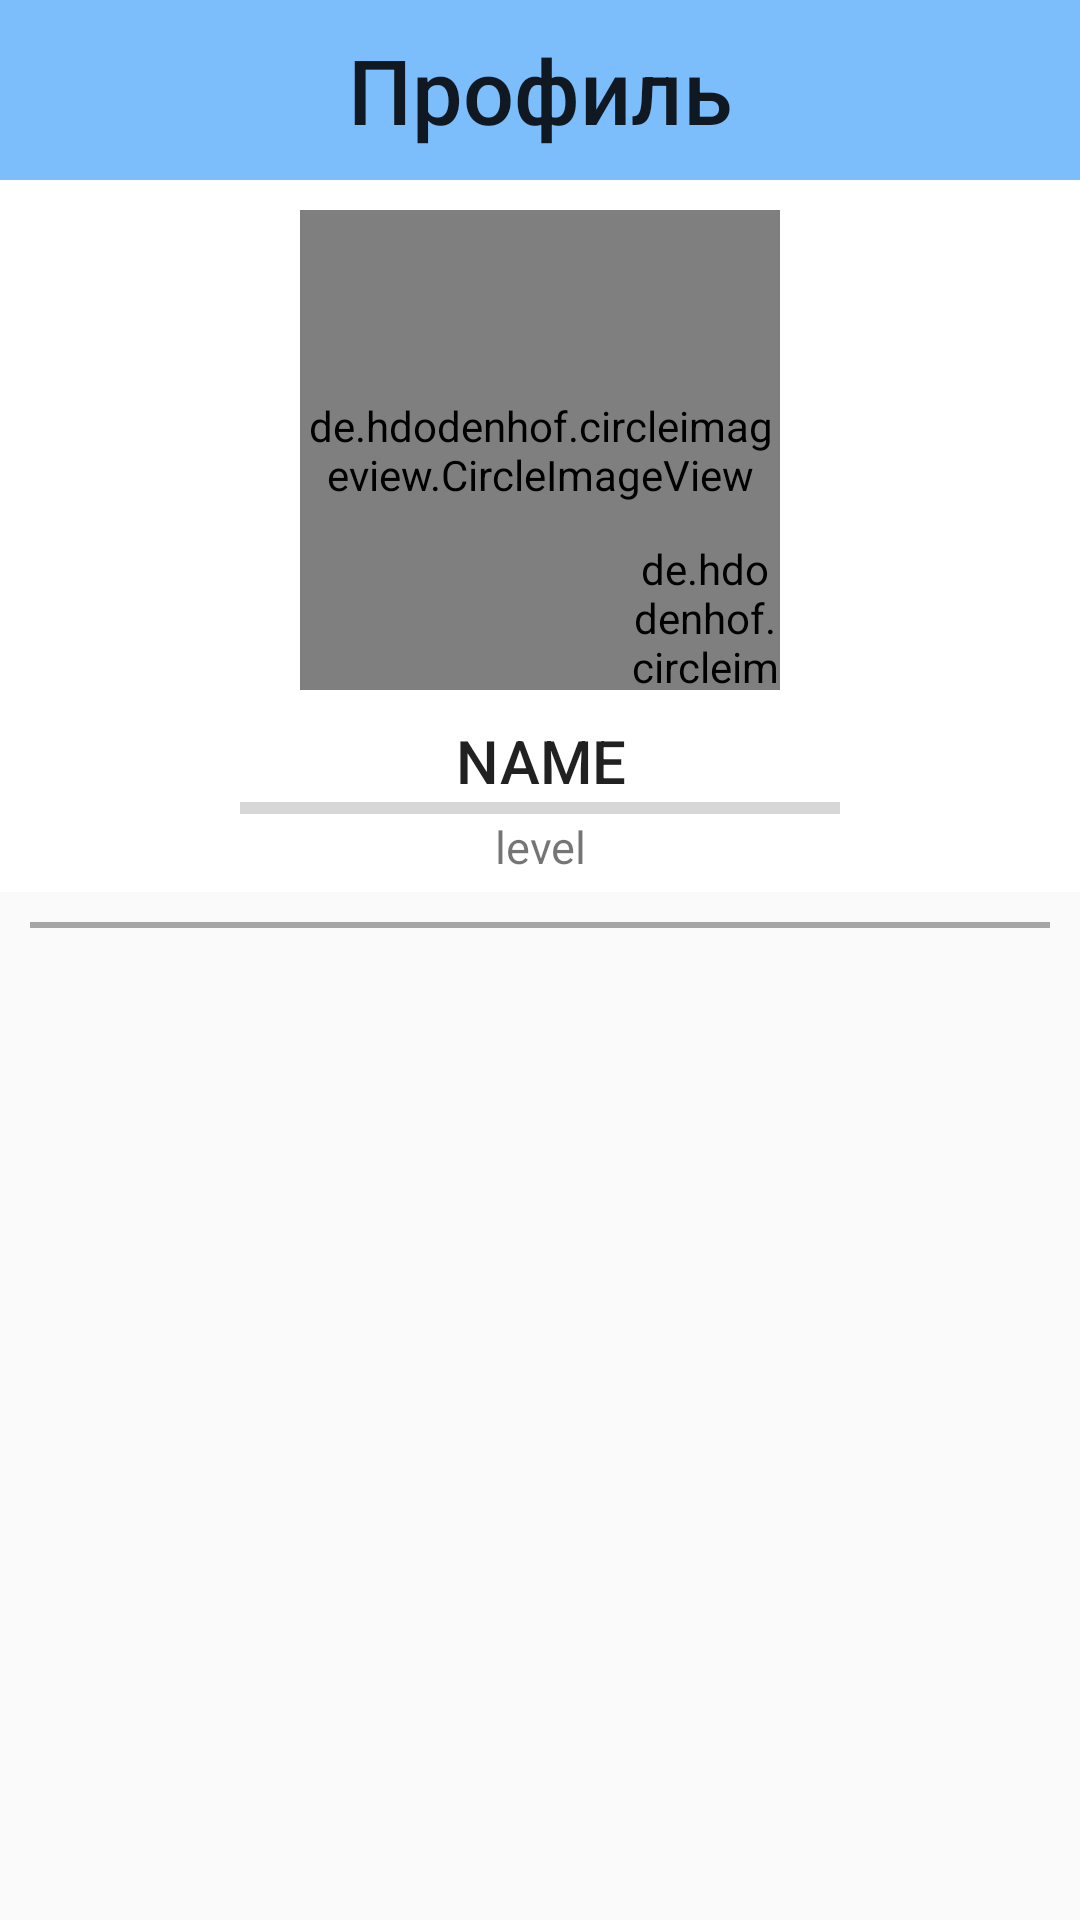

Layout XML and referenced resources for this Android screen:
<!-- AndroidManifest.xml: application theme AppTheme -->
<!-- res/layout/user_profile.xml -->
<?xml version="1.0" encoding="utf-8"?>
<androidx.constraintlayout.widget.ConstraintLayout xmlns:android="http://schemas.android.com/apk/res/android"
    xmlns:app="http://schemas.android.com/apk/res-auto"
    xmlns:tools="http://schemas.android.com/tools"
    android:layout_width="match_parent"
    android:layout_height="match_parent"
    tools:context=".UserProfile">

    <LinearLayout
        android:id="@+id/HeadObj"
        android:layout_width="match_parent"
        android:layout_height="60dp"
        android:orientation="horizontal"
        app:layout_constraintEnd_toEndOf="parent"
        app:layout_constraintTop_toTopOf="parent"
        android:background="@color/colorHead">

        <TextView
            style="@style/TextAppearance.AppCompat.Title"
            android:layout_width="match_parent"
            android:layout_height="60dp"
            android:text="@string/profile"
            android:textSize="30sp"
            android:gravity="center"/>
    </LinearLayout> 

    <RelativeLayout
        android:id="@+id/user_header"
        android:layout_width="match_parent"
        android:layout_height="wrap_content"
        android:background="#FFFFFF"
        android:gravity="center"
        android:orientation="vertical"
        app:layout_constraintEnd_toEndOf="parent"
        app:layout_constraintStart_toStartOf="parent"
        app:layout_constraintTop_toBottomOf="@+id/HeadObj">

        <de.hdodenhof.circleimageview.CircleImageView
            android:id="@+id/user_image"
            android:layout_width="160dp"
            android:layout_height="160dp"
            android:layout_centerHorizontal="true"
            android:layout_marginVertical="10sp"
            android:src="@drawable/default_avatar"
            app:civ_border_color="#FFFFFF"
            app:civ_border_width="1dp" />

        <de.hdodenhof.circleimageview.CircleImageView
            android:id="@+id/image_upload"
            android:layout_width="50dp"
            android:layout_height="50dp"
            android:layout_alignEnd="@+id/user_image"
            android:layout_alignBottom="@+id/user_image"
            android:onClick="ImageUpload"
            android:src="@drawable/add" />

        <TextView
            android:id="@+id/name_profile"
            style="@style/TextAppearance.AppCompat.Title"
            android:layout_width="wrap_content"
            android:layout_height="wrap_content"
            android:layout_below="@+id/user_image"
            android:layout_centerHorizontal="true"
            android:gravity="center"
            android:text="NAME" />

        <ProgressBar
            android:id="@+id/level_progress"
            style="@style/Widget.AppCompat.ProgressBar.Horizontal"
            android:layout_width="200dp"
            android:layout_height="5dp"
            android:layout_below="@+id/name_profile"
            android:layout_centerHorizontal="true" />

        <TextView
            android:id="@+id/level_profile"
            android:layout_width="wrap_content"
            android:layout_height="wrap_content"
            android:layout_below="@+id/level_progress"
            android:layout_centerHorizontal="true"
            android:layout_marginBottom="5sp"
            android:gravity="center"
            android:text="level"
            android:textSize="15sp" />

        

    </RelativeLayout>
    <LinearLayout
        android:id="@+id/line"
        android:layout_width="match_parent"
        android:layout_height="2dp"
        android:layout_marginHorizontal="10dp"
        android:layout_marginTop="10dp"
        android:background="@color/grad_line_black"
        app:layout_constraintTop_toBottomOf="@+id/user_header"
        app:layout_constraintBottom_toTopOf="@+id/list_item"
        android:orientation="horizontal" />
    <LinearLayout
        android:id="@+id/list_item"
        android:layout_width="match_parent"
        android:layout_height="0dp"
        android:padding="10dp"
        app:layout_constraintBottom_toBottomOf="parent"
        app:layout_constraintTop_toBottomOf="@+id/line"
        android:orientation="vertical">
        <ListView
            android:id="@+id/list_LastPlaces"
            android:layout_width="match_parent"
            android:layout_height="match_parent"
            android:clickable="false"
            android:clipChildren="false"
            android:orientation="vertical"
            android:padding="10dp"
            tools:ignore="NestedScrolling" />
    </LinearLayout>

</androidx.constraintlayout.widget.ConstraintLayout>
<!-- resources referenced by this layout -->
<resources>
  <color name="colorHead">#901e90ff</color>
  <color name="grad_line_black">#A5A5A5</color>
  <!-- drawable add: png bitmap (drawable, 12294 bytes) -->
  <string name="profile">Профиль</string>
  <style name="AppTheme" parent="Theme.AppCompat.Light.NoActionBar">
          
          <item name="colorPrimary">@color/colorPrimary</item>
          <item name="colorPrimaryDark">@color/colorPrimaryDark</item>
          <item name="colorAccent">@color/colorAccent</item>
          <item name="windowNoTitle">true</item>
          <item name="android:windowFullscreen">true</item>
          
      </style>
  <color name="colorPrimary">#6200EE</color>
  <color name="colorPrimaryDark">#3700B3</color>
  <color name="colorAccent">#03DAC5</color>
</resources>
